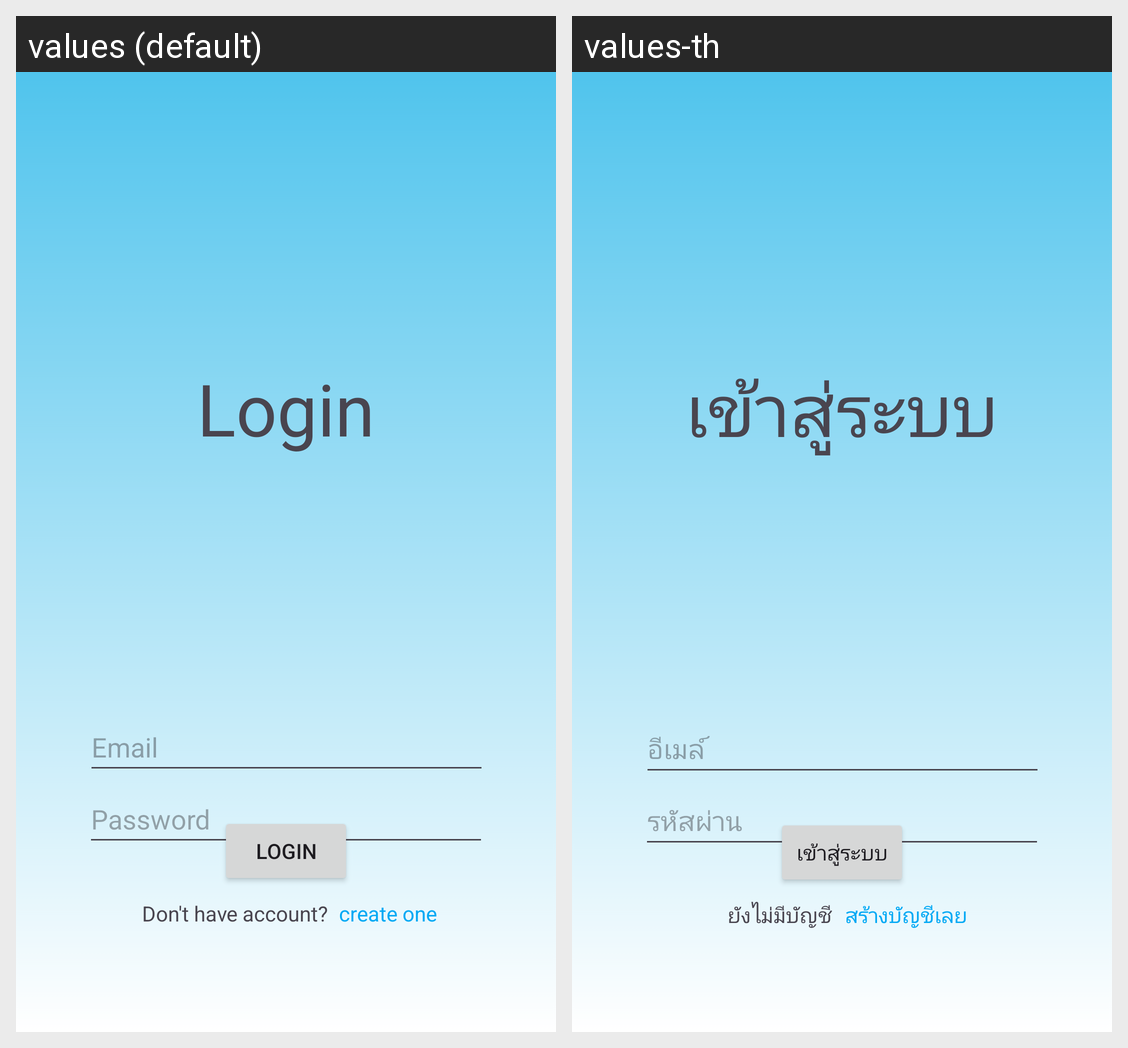

Translations of the strings shown on this Android screen, per locale in the grid:
Android screen res/layout/activity_login.xml rendered under 2 locales, left to right: values (default), values-th. Device: Nexus 5 (rendered at 1080×1920; each locale shown at half size, 540×960, under a caption strip naming it); theme Theme.HongPak.
Strings drawn on this screen, with the default value and each locale's value (text and hints the layout hard-codes, and strings that could not be matched under every locale, appear in the picture but are not listed):

hint_login_email
  values: Email
  values-th: อีเมล์

label_login
  values: Login
  values-th: เข้าสู่ระบบ

hint_login_password
  values: Password
  values-th: รหัสผ่าน

label_create_account
  values: Don't have account?
  values-th: ยังไม่มีบัญชี

label_link_create_account
  values: create one
  values-th: สร้างบัญชีเลย
